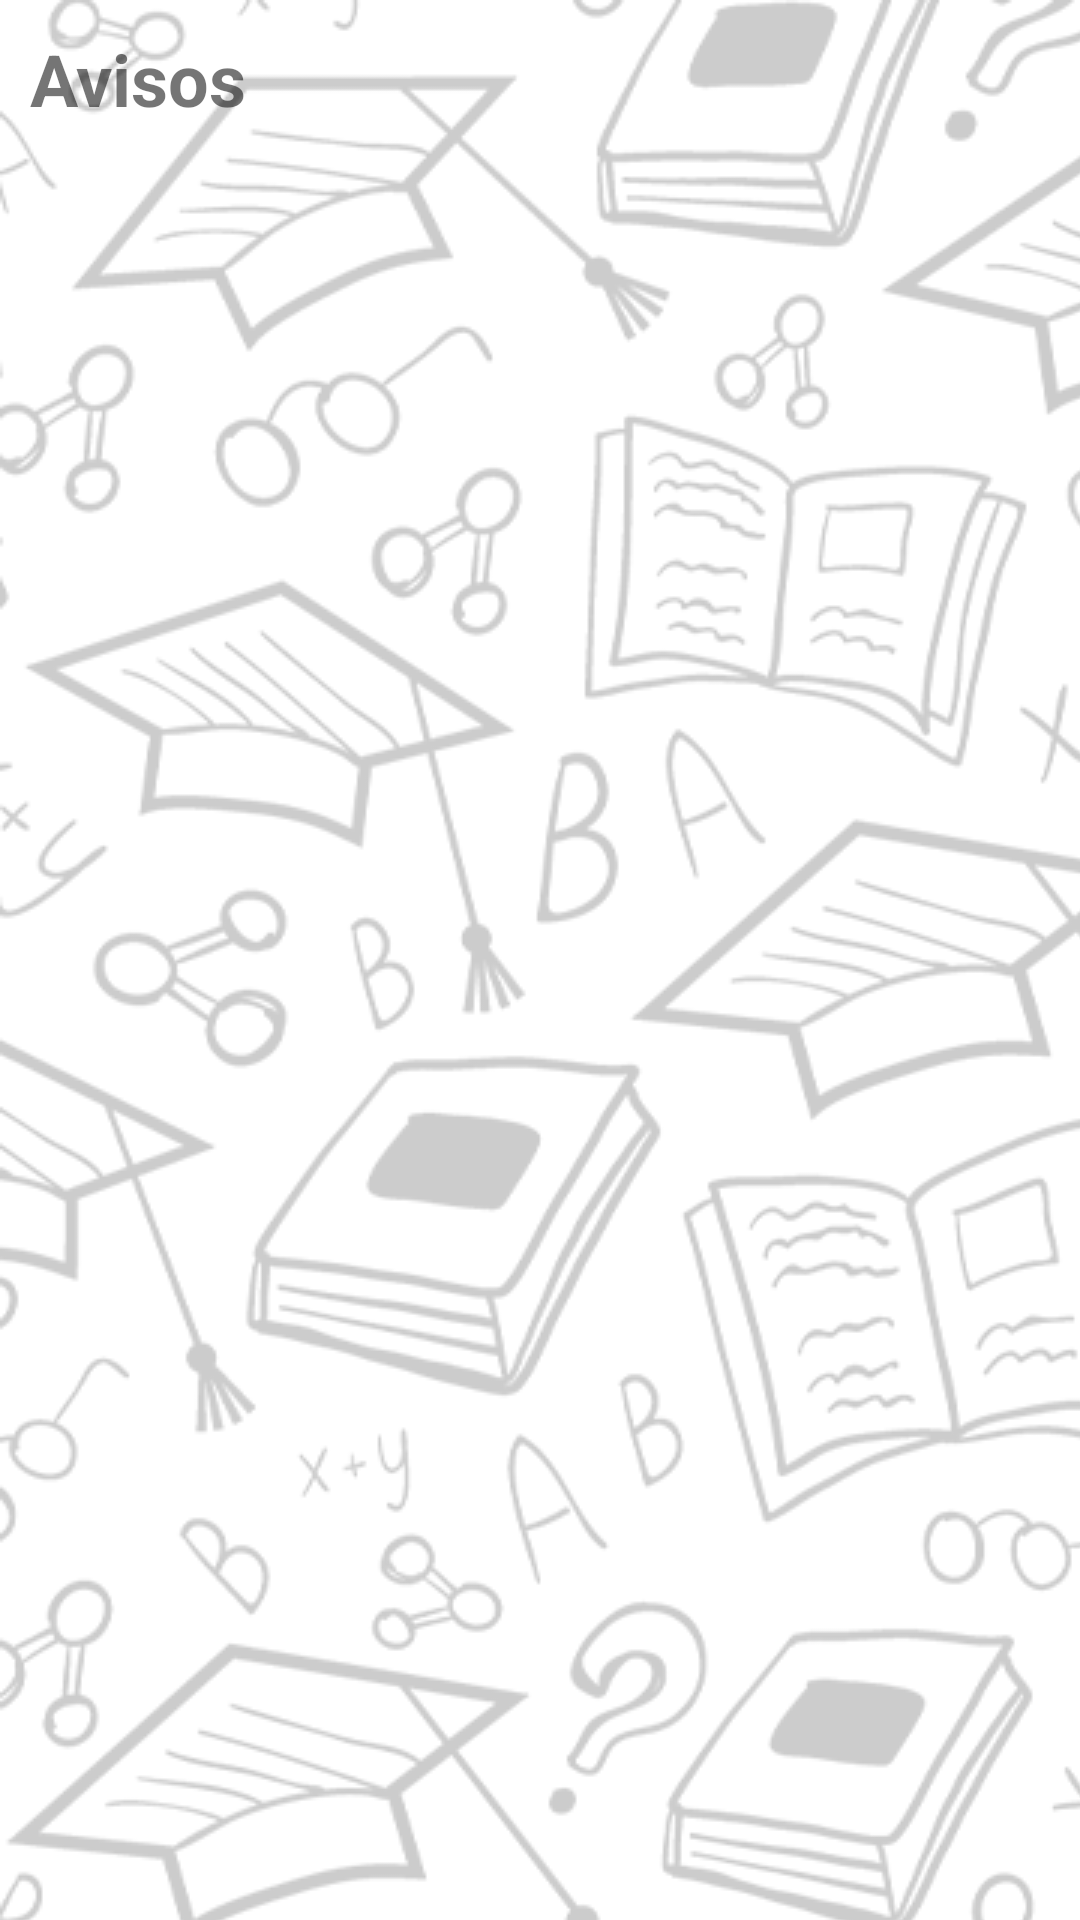

Android layout source for this screen:
<!-- AndroidManifest.xml: application theme Theme.Projeto_DS2 -->
<!-- res/layout/activity_aviso_pai.xml -->
<?xml version="1.0" encoding="utf-8"?>
<androidx.constraintlayout.widget.ConstraintLayout xmlns:android="http://schemas.android.com/apk/res/android"
    xmlns:app="http://schemas.android.com/apk/res-auto"
    xmlns:tools="http://schemas.android.com/tools"
    android:layout_width="match_parent"
    android:layout_height="match_parent">

    <androidx.constraintlayout.widget.ConstraintLayout
        android:id="@+id/text_input_aviso"
        android:layout_width="match_parent"
        android:layout_height="match_parent"
        android:background="@drawable/tile_background"
        tools:context="br.edu.up.vivianmarcal.AvisoActivity">

        <androidx.recyclerview.widget.RecyclerView
            android:id="@+id/recycler_view_avisos"
            android:layout_width="0dp"
            android:layout_height="0dp"
            android:layout_marginStart="10dp"
            android:layout_marginTop="15dp"
            android:layout_marginEnd="10dp"
            app:layout_constraintBottom_toBottomOf="parent"
            app:layout_constraintEnd_toEndOf="parent"
            app:layout_constraintStart_toStartOf="parent"
            app:layout_constraintTop_toBottomOf="@+id/avisos_title">

        </androidx.recyclerview.widget.RecyclerView>

        <TextView
            android:id="@+id/avisos_title"
            android:layout_width="0dp"
            android:layout_height="wrap_content"
            android:layout_marginStart="10dp"
            android:layout_marginTop="10dp"
            android:layout_marginEnd="10dp"
            android:text="Avisos"
            android:textSize="24sp"
            android:textStyle="bold"
            app:layout_constraintEnd_toEndOf="parent"
            app:layout_constraintStart_toStartOf="parent"
            app:layout_constraintTop_toTopOf="parent" />

    </androidx.constraintlayout.widget.ConstraintLayout>
</androidx.constraintlayout.widget.ConstraintLayout>
<!-- resources referenced by this layout -->
<resources>
  <!-- drawable tile_background (drawable) -->
  <?xml version="1.0" encoding="utf-8"?>
  <bitmap
      xmlns:android="http://schemas.android.com/apk/res/android"
      android:src="@drawable/bg_img"
      android:alpha="0.2"
      android:scaleType="fitXY"
      android:dither="true"
      android:tileMode="repeat"
  />
  <style name="Theme.Projeto_DS2" parent="Theme.MaterialComponents.DayNight.DarkActionBar">
          
          <item name="colorPrimary">@color/purple_500</item>
          <item name="colorPrimaryVariant">@color/purple_700</item>
          <item name="colorOnPrimary">@color/white</item>
          
          <item name="colorSecondary">@color/teal_200</item>
          <item name="colorSecondaryVariant">@color/teal_700</item>
          <item name="colorOnSecondary">@color/black</item>
          
          <item name="android:statusBarColor" tools:targetApi="l">?attr/colorPrimaryVariant</item>
          
      </style>
  <!-- drawable bg_img: png bitmap (drawable-night, 408216 bytes) -->
  <color name="purple_500">#FF6200EE</color>
  <color name="purple_700">#FF3700B3</color>
  <color name="white">#FFFFFFFF</color>
  <color name="teal_200">#80CBC4</color>
  <color name="teal_700">#00796B</color>
  <color name="black">#FF000000</color>
</resources>
